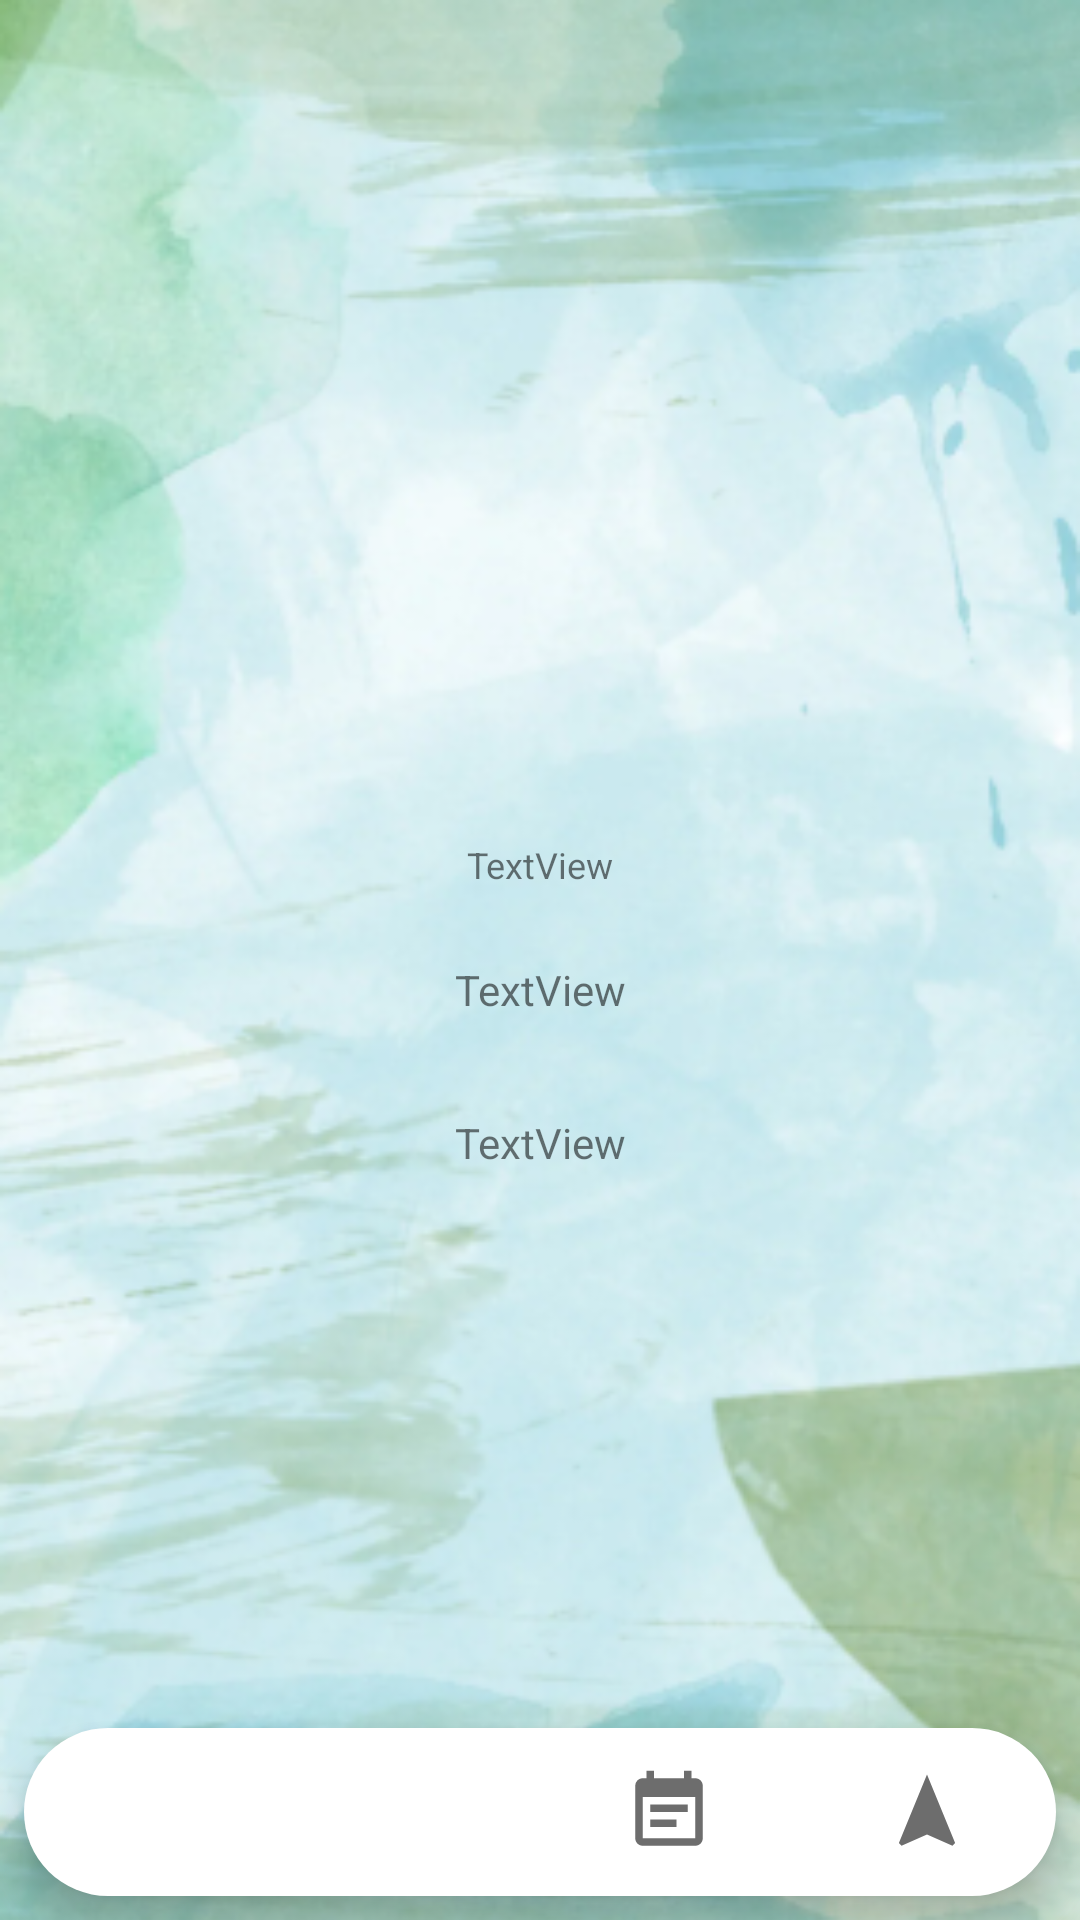

Produce the Android XML layout that renders to this screen, including the resource entries it uses.
<!-- AndroidManifest.xml: application theme Theme.NutriTrack -->
<!-- res/layout/activity_discover.xml -->
<?xml version="1.0" encoding="utf-8"?>
<androidx.constraintlayout.widget.ConstraintLayout xmlns:android="http://schemas.android.com/apk/res/android"
    xmlns:app="http://schemas.android.com/apk/res-auto"
    xmlns:tools="http://schemas.android.com/tools"
    android:layout_width="match_parent"
    android:layout_height="match_parent"
    tools:context=".activities.DiscoverActivity"
    android:background="@drawable/background2">


    <TextView
        android:id="@+id/txt_discover"
        android:layout_width="wrap_content"
        android:layout_height="wrap_content"
        android:text="TextView"
        android:textSize="12sp"
        app:layout_constraintBottom_toTopOf="@+id/BottomNavigationView"
        app:layout_constraintEnd_toEndOf="parent"
        app:layout_constraintStart_toStartOf="parent"
        app:layout_constraintTop_toTopOf="parent" />

    <TextView
        android:id="@+id/discover_serving"
        android:layout_width="wrap_content"
        android:layout_height="wrap_content"
        android:layout_marginTop="24dp"
        android:text="TextView"
        app:layout_constraintEnd_toEndOf="parent"
        app:layout_constraintStart_toStartOf="parent"
        app:layout_constraintTop_toBottomOf="@+id/txt_discover" />

    <TextView
        android:id="@+id/discover_ingredients"
        android:layout_width="wrap_content"
        android:layout_height="wrap_content"
        android:layout_marginTop="32dp"
        android:text="TextView"
        app:layout_constraintEnd_toEndOf="parent"
        app:layout_constraintStart_toStartOf="parent"
        app:layout_constraintTop_toBottomOf="@+id/discover_serving" />

    <com.google.android.material.bottomnavigation.BottomNavigationView
        android:id="@+id/BottomNavigationView"
        android:layout_width="match_parent"
        android:layout_height="wrap_content"
        android:layout_alignParentBottom="true"
        android:layout_marginStart="8dp"
        android:layout_marginEnd="8dp"
        android:layout_marginBottom="8dp"
        android:background="@drawable/bottom_background"
        android:elevation="2dp"
        app:itemIconSize="30dp"
        app:itemIconTint="@drawable/item_selector"
        app:itemRippleColor="@android:color/transparent"
        app:labelVisibilityMode="unlabeled"
        app:layout_constraintBottom_toBottomOf="parent"
        app:layout_constraintEnd_toEndOf="parent"
        app:layout_constraintStart_toStartOf="parent"
        app:menu="@menu/bottom_menu">

    </com.google.android.material.bottomnavigation.BottomNavigationView>



</androidx.constraintlayout.widget.ConstraintLayout>
<!-- resources referenced by this layout -->
<resources>
  <!-- drawable background2: png bitmap (drawable-v24, 210875 bytes) -->
  <!-- drawable bottom_background (drawable) -->
  <?xml version="1.0" encoding="utf-8"?>
  <shape xmlns:android="http://schemas.android.com/apk/res/android"
      android:shape="rectangle">
      <solid
          android:color="@color/white" />
      <corners
          android:radius="40dp"/>
  
  
  </shape>
  <!-- drawable item_selector (drawable) -->
  <?xml version="1.0" encoding="utf-8"?>
  <selector xmlns:android="http://schemas.android.com/apk/res/android">
  
      <item
          android:state_selected="true"
          android:color = "@color/green_dark" />
  
      <item
          android:state_selected="false"
          android:color = "#6D6D6D" />
  
  </selector>
  <style name="Theme.NutriTrack" parent="Theme.MaterialComponents.DayNight.DarkActionBar">
          
  
  
  
          
  
  
  
          
          <item name="android:statusBarColor">?attr/colorPrimaryVariant</item>
          
  
          
          <item name="colorPrimary">@color/green_blue</item>
          <item name="colorPrimaryVariant">@color/green_medium</item>
          <item name="colorOnPrimary">@color/white</item>
  
  
          
          <item name="colorSecondary">@color/blue_mid</item>
          <item name="colorSecondaryVariant">@color/blue_light</item>
          <item name="colorOnSecondary">@color/black</item>
      </style>
  <color name="white">#FFFFFFFF</color>
  <color name="green_dark">#027A79</color>
  <color name="green_blue">#94c7c0</color>
  <color name="green_medium">#a4c7a5</color>
  <color name="blue_mid">#cbe9ed</color>
  <color name="blue_light">#e0f2f5</color>
  <color name="black">#FF000000</color>
</resources>
